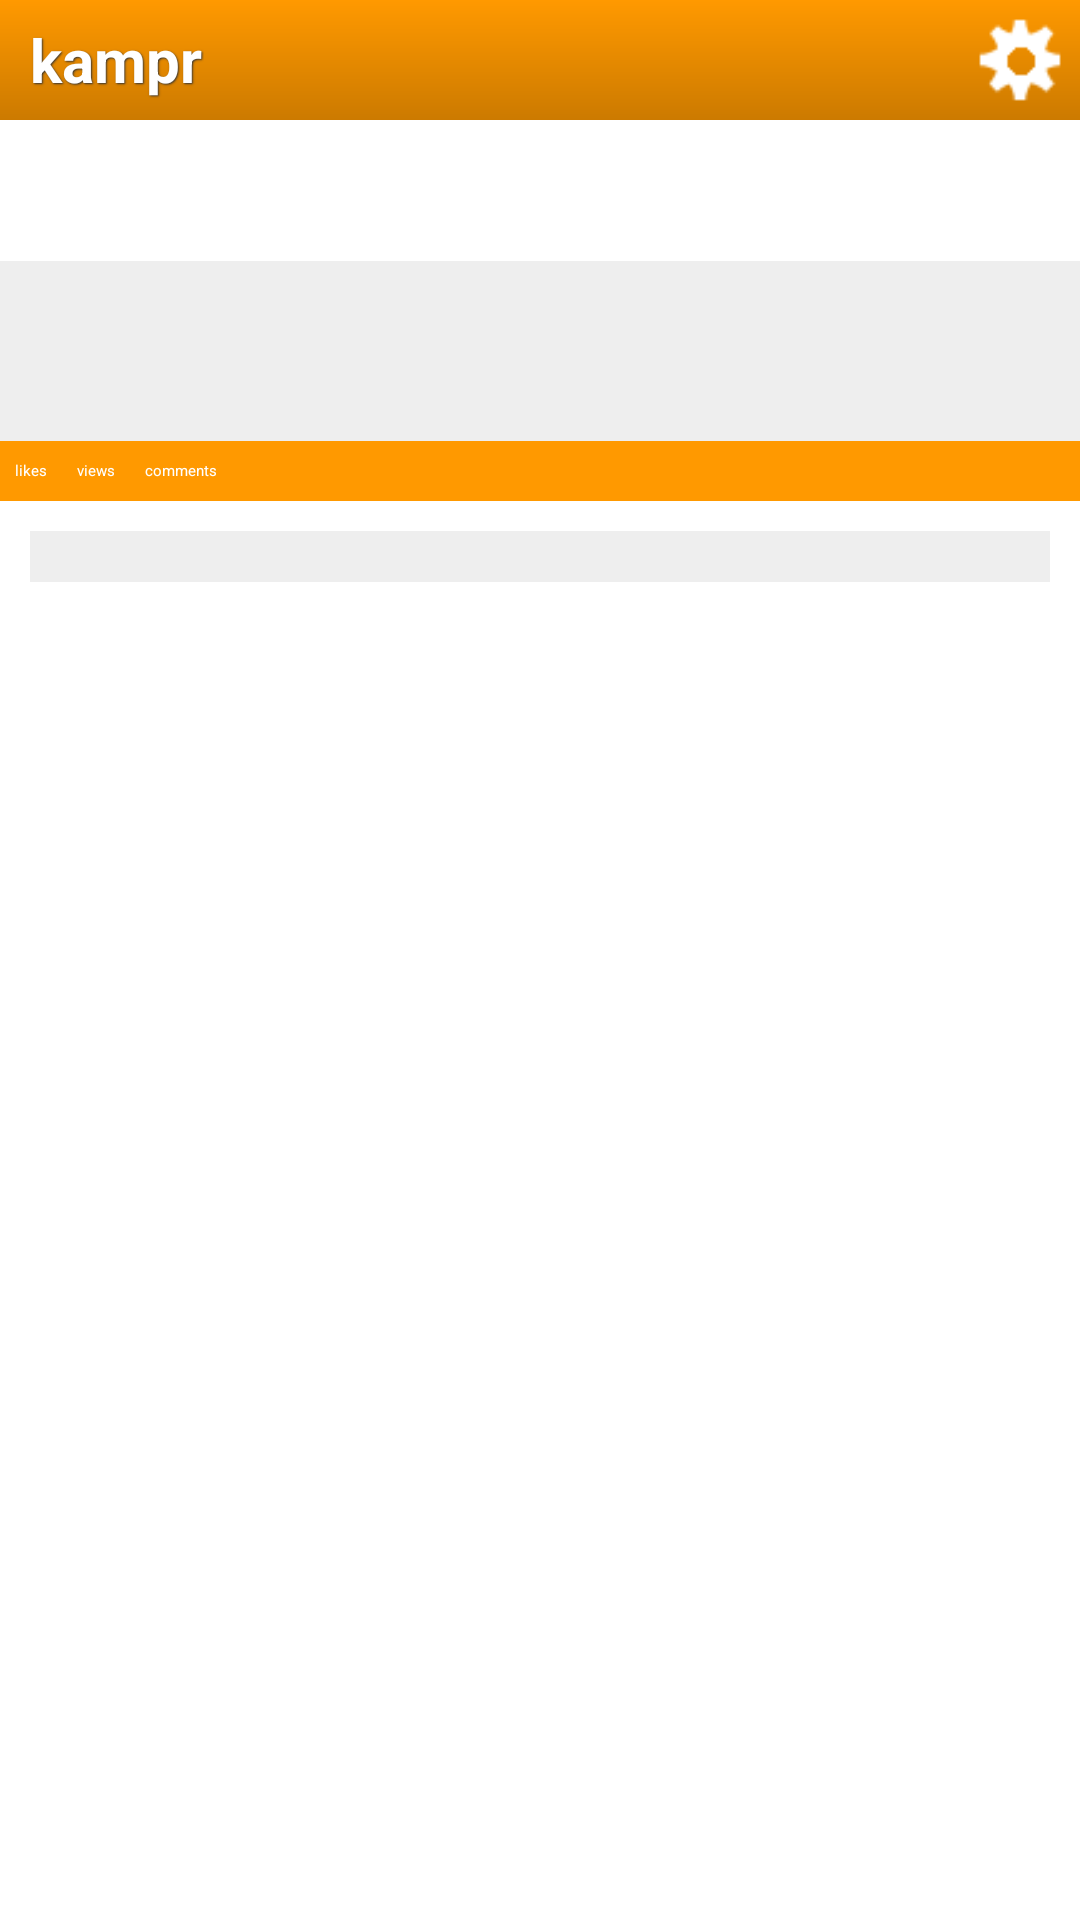

Produce the Android XML layout that renders to this screen, including the resource entries it uses.
<!-- AndroidManifest.xml: application theme Kampr -->
<!-- res/layout/code.xml -->
<?xml version="1.0" encoding="utf-8"?>
<LinearLayout xmlns:android="http://schemas.android.com/apk/res/android"
    android:id="@+id/snap"
    android:layout_width="fill_parent"
    android:layout_height="fill_parent"
    android:background="#FFFFFF"
    android:orientation="vertical" >

    <RelativeLayout
        android:id="@+id/actionbar"
        android:layout_width="fill_parent"
        android:layout_height="wrap_content"
        android:background="@drawable/action_bar"
        android:minHeight="40dp" >

        <TextView
            android:id="@+id/actionbar_logo"
            android:layout_width="wrap_content"
            android:layout_height="wrap_content"
            android:layout_alignParentLeft="true"
            android:layout_alignParentTop="true"
            android:gravity="center_vertical"
            android:minHeight="40dp"
            android:paddingLeft="10dp"
            android:paddingRight="10dp"
            android:shadowColor="#333"
            android:shadowDx="1"
            android:shadowDy="1"
            android:shadowRadius="1"
            android:text="kampr"
            android:textColor="#FFF"
            android:textSize="20sp"
            android:textStyle="bold" />

        <TextView
            android:id="@+id/actionbar_settings"
            android:layout_width="wrap_content"
            android:layout_height="wrap_content"
            android:layout_alignParentRight="true"
            android:background="@drawable/ic_actionbar_settings_nouveau"
            android:minHeight="40dp"
            android:minWidth="40dp" />
    </RelativeLayout>

    <TextView
        android:id="@+id/code_title"
        android:layout_width="fill_parent"
        android:layout_height="wrap_content"
        android:gravity="center_vertical"
        android:minHeight="30dp"
        android:padding="10dp"
        android:textColor="#FF9900"
        android:textSize="20sp"
        android:textStyle="bold" >
    </TextView>

    <RelativeLayout
        android:id="@+id/code_user"
        android:layout_width="fill_parent"
        android:layout_height="wrap_content"
        android:background="#EEE"
        android:minHeight="30dp"
        android:padding="10dp" >

        <ImageView
            android:id="@+id/code_user_icon"
            android:layout_width="wrap_content"
            android:layout_height="wrap_content"
            android:layout_alignParentLeft="true"
            android:maxHeight="40dp"
            android:maxWidth="40dp"
            android:minHeight="40dp"
            android:minWidth="40dp" >
        </ImageView>

        <TextView
            android:id="@+id/code_user_name"
            android:layout_width="wrap_content"
            android:layout_height="wrap_content"
            android:layout_marginLeft="10dp"
            android:layout_toRightOf="@+id/code_user_icon"
            android:gravity="center_vertical"
            android:minHeight="40dp"
            android:paddingLeft="5dp"
            android:paddingRight="5dp"
            android:textColor="#333333"
            android:textStyle="bold" >
        </TextView>

        <TextView
            android:id="@+id/code_date"
            android:layout_width="wrap_content"
            android:layout_height="wrap_content"
            android:layout_alignParentRight="true"
            android:gravity="center_vertical"
            android:minHeight="40dp"
            android:paddingLeft="5dp"
            android:paddingRight="5dp"
            android:textColor="#555" >
        </TextView>
    </RelativeLayout>

    <RelativeLayout
        android:id="@+id/code_nav"
        android:layout_width="fill_parent"
        android:layout_height="wrap_content"
        android:layout_below="@+id/code_user"
        android:background="#F90" >

        <TextView
            android:id="@+id/post_likes"
            android:layout_width="wrap_content"
            android:layout_height="wrap_content"
            android:gravity="center_vertical"
            android:minHeight="20dp"
            android:paddingLeft="5dp"
            android:paddingRight="5dp"
            android:text="likes"
            android:textColor="#FFF" >
        </TextView>

        <TextView
            android:id="@+id/post_views"
            android:layout_width="wrap_content"
            android:layout_height="wrap_content"
            android:layout_toRightOf="@+id/post_likes"
            android:gravity="center_vertical"
            android:minHeight="20dp"
            android:paddingLeft="5dp"
            android:paddingRight="5dp"
            android:text="views"
            android:textColor="#FFF" >
        </TextView>

        <TextView
            android:id="@+id/post_comments"
            android:layout_width="wrap_content"
            android:layout_height="wrap_content"
            android:layout_toRightOf="@+id/post_views"
            android:gravity="center_vertical"
            android:minHeight="20dp"
            android:paddingLeft="5dp"
            android:paddingRight="5dp"
            android:text="comments"
            android:textColor="#FFF" >
        </TextView>
    </RelativeLayout>

    <ScrollView
        android:id="@+id/code_scroll"
        android:layout_width="fill_parent"
        android:layout_height="fill_parent"
        android:isScrollContainer="true"
        android:padding="10dp"
        android:scrollbarAlwaysDrawVerticalTrack="false" >

        <LinearLayout
            android:id="@+id/code_scroll_linear"
            android:layout_width="fill_parent"
            android:layout_height="fill_parent"
            android:orientation="vertical" >

            <TextView
                android:id="@+id/code_content"
                android:layout_width="fill_parent"
                android:layout_height="wrap_content"
                android:background="#EEE"
                android:padding="5dp"
                android:textColor="#333" >
            </TextView>

            <TextView
                android:id="@+id/code_description"
                android:layout_width="fill_parent"
                android:layout_height="wrap_content"
                android:textColor="#333" >
            </TextView>
        </LinearLayout>
    </ScrollView>

</LinearLayout>
<!-- resources referenced by this layout -->
<resources>
  <!-- drawable action_bar (drawable) -->
  <?xml version="1.0" encoding="utf-8"?>
  <shape xmlns:android="http://schemas.android.com/apk/res/android"
  	android:shape="rectangle">
  	<gradient android:startColor="#467242" android:endColor="#366033"
  		android:angle="270" />
  </shape>
  <!-- drawable ic_actionbar_settings_nouveau: png bitmap (drawable-hdpi, 50913 bytes) -->
  <style name="Kampr" />
</resources>
